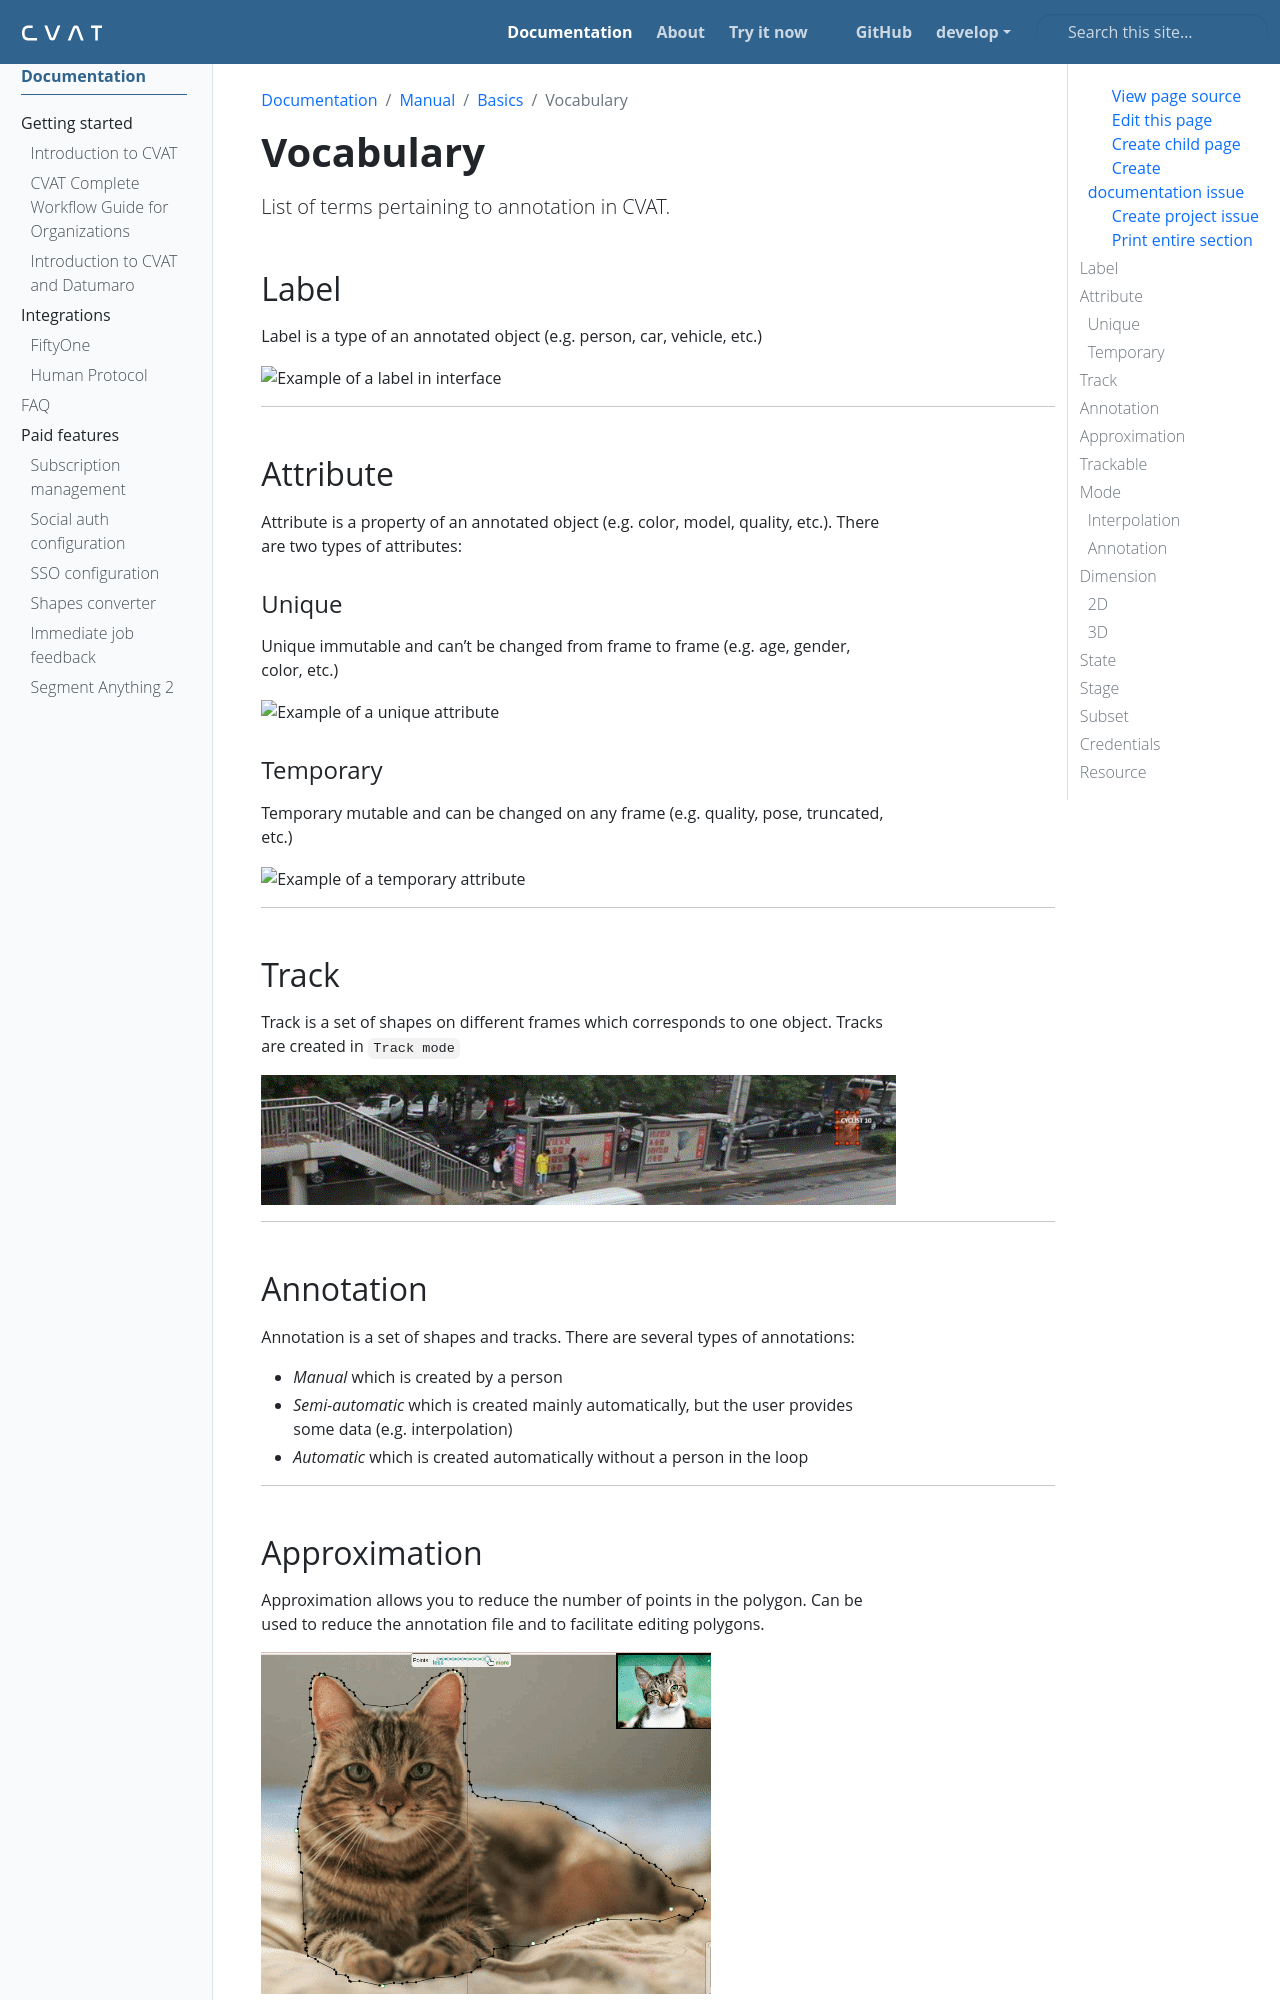

repository: wanlanli/cvat · page: docs/manual/basics/vocabulary/index.html · generator: sphinx

---
title: 'Vocabulary'
linkTitle: 'Vocabulary'
weight: 21
description: 'List of terms pertaining to annotation in CVAT.'
---
## Label
Label is a type of an annotated object (e.g. person, car, vehicle, etc.)

![Example of a label in interface](/images/image032_detrac.jpg)

---

## Attribute
Attribute is a property of an annotated object (e.g. color, model,
quality, etc.). There are two types of attributes:

### Unique
Unique immutable and can't be changed from frame to frame (e.g. age, gender, color, etc.)

  ![Example of a unique attribute](/images/image073.jpg)

### Temporary
Temporary mutable and can be changed on any frame (e.g. quality, pose, truncated, etc.)

  ![Example of a temporary attribute](/images/image072.jpg)

---

## Track
Track is a set of shapes on different frames which corresponds to one object.
Tracks are created in `Track mode`

![Example of a track in interface](/images/gif003_detrac.gif)

---

## Annotation
Annotation is a set of shapes and tracks. There are several types of annotations:

- _Manual_ which is created by a person
- _Semi-automatic_ which is created mainly automatically, but the user provides some data (e.g. interpolation)
- _Automatic_ which is created automatically without a person in the loop

---

## Approximation
Approximation allows you to reduce the number of points in the polygon.
Can be used to reduce the annotation file and to facilitate editing polygons.

![Exampel of an applied approximation](/images/approximation_accuracy.gif)

---

## Trackable
Trackable object will be tracked automatically if the previous frame was
a latest keyframe for the object. More details in the section
{{< ilink "/docs/manual/advanced/ai-tools#trackers" "trackers" >}}.

![Example of a trackable object in interface](/images/tracker_indication_detrac.png)

---

## Mode
